Photos from the image-classification dataset "pr" in the GitHub repository ndrpscl/MNetv3. Its 9 classes are: butterhead lettuce, crisphead lettuce, curly lettuce, iceberg lettuce, lollo lettuce, looseleaf lettuce, oak leaf lettuce, red leaf lettuce, romaine lettuce.

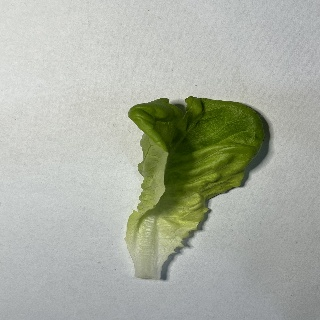
Label: butterhead lettuce

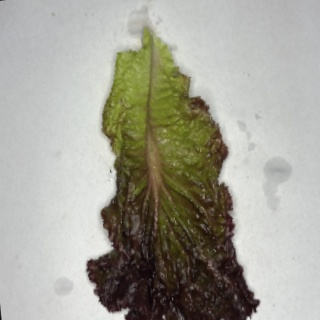
Label: red leaf lettuce

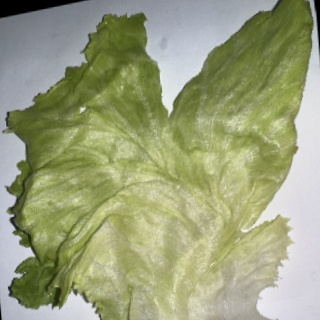
Label: iceberg lettuce

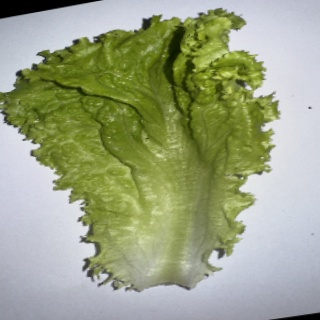
Label: curly lettuce

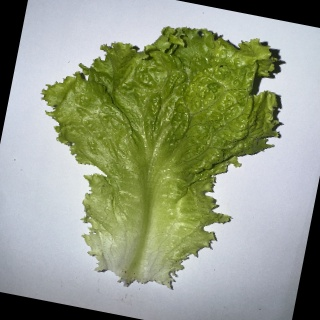
Label: looseleaf lettuce

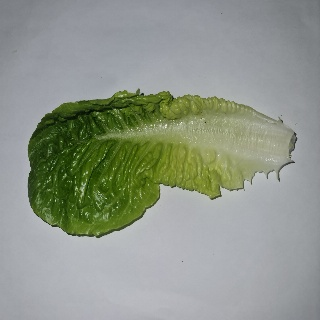
Label: romaine lettuce
